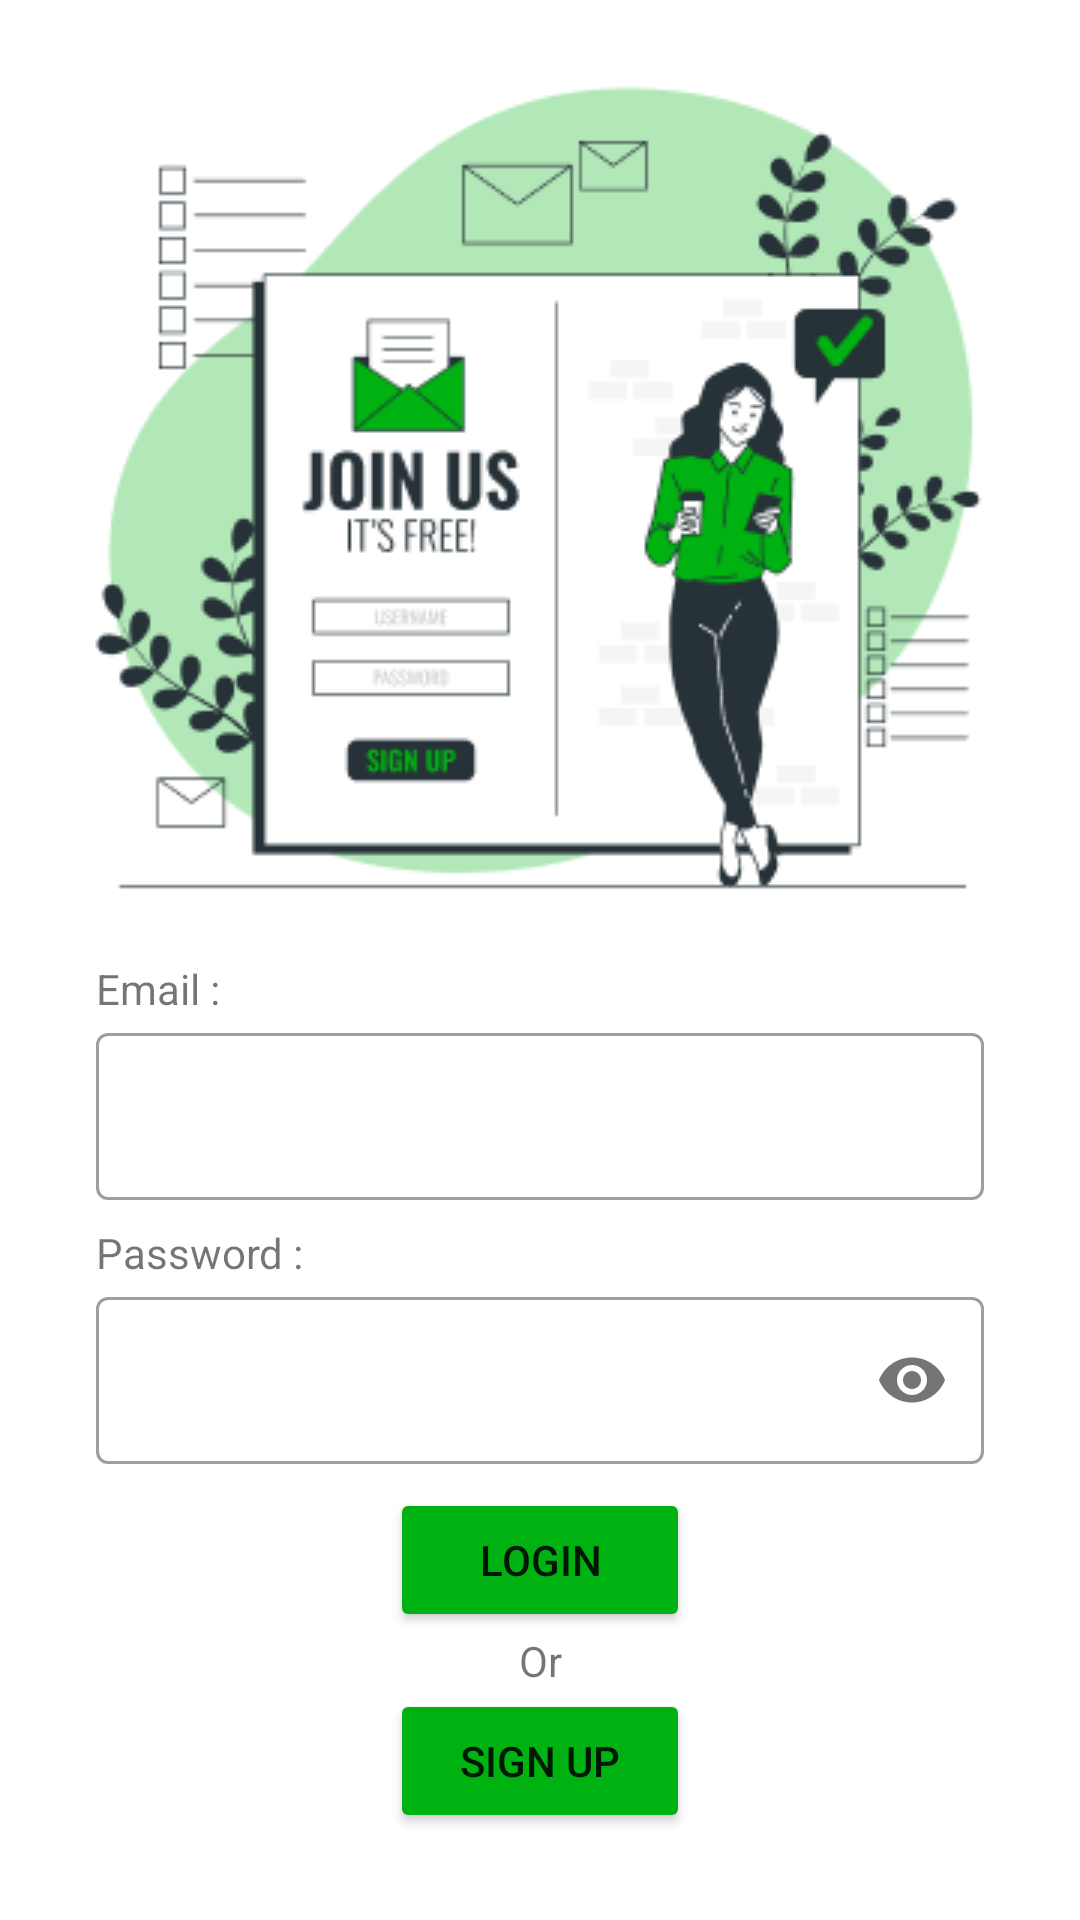

Reconstruct the res/layout file that produces this screen, plus the resources it refers to.
<!-- AndroidManifest.xml: application theme Theme.SigFood -->
<!-- res/layout/activity_login.xml -->
<?xml version="1.0" encoding="utf-8"?>
<androidx.constraintlayout.widget.ConstraintLayout xmlns:android="http://schemas.android.com/apk/res/android"
    xmlns:app="http://schemas.android.com/apk/res-auto"
    xmlns:tools="http://schemas.android.com/tools"
    android:layout_width="match_parent"
    android:layout_height="match_parent"
    tools:context=".UI.login.LoginActivity">

    <ImageView
        android:id="@+id/imgLogin"
        android:layout_width="wrap_content"
        android:layout_height="wrap_content"
        android:layout_marginTop="16dp"
        android:src="@drawable/signup"
        app:layout_constraintEnd_toEndOf="parent"
        app:layout_constraintStart_toStartOf="parent"
        app:layout_constraintTop_toTopOf="parent" />

    <TextView
        android:id="@+id/txtEmail"
        android:layout_width="wrap_content"
        android:layout_height="wrap_content"
        android:layout_marginStart="32dp"
        android:text="Email :"
        app:layout_constraintStart_toStartOf="parent"
        app:layout_constraintTop_toBottomOf="@+id/imgLogin" />

    <com.google.android.material.textfield.TextInputLayout
        android:id="@+id/emailEditTextLayout"
        style="@style/Widget.MaterialComponents.TextInputLayout.OutlinedBox"
        android:layout_width="0dp"
        android:layout_height="wrap_content"
        android:layout_marginStart="32dp"
        android:layout_marginEnd="32dp"
        app:layout_constraintEnd_toEndOf="parent"
        app:layout_constraintStart_toStartOf="parent"
        app:layout_constraintTop_toBottomOf="@+id/txtEmail"
        app:startIconDrawable="@drawable/ic_email">

        <com.google.android.material.textfield.TextInputEditText
            android:id="@+id/emailEditText"
            android:layout_width="match_parent"
            android:layout_height="wrap_content"
            android:ems="10"
            android:inputType="textEmailAddress"/>
    </com.google.android.material.textfield.TextInputLayout>

    <TextView
        android:id="@+id/txtPassword"
        android:layout_width="wrap_content"
        android:layout_height="wrap_content"
        android:layout_marginStart="32dp"
        android:layout_marginTop="8dp"
        android:text="Password :"
        app:layout_constraintStart_toStartOf="parent"
        app:layout_constraintTop_toBottomOf="@+id/emailEditTextLayout" />

    <com.google.android.material.textfield.TextInputLayout
        android:id="@+id/emailPasswordTextLayout"
        style="@style/Widget.MaterialComponents.TextInputLayout.OutlinedBox"
        android:layout_width="0dp"
        android:layout_height="wrap_content"
        android:layout_marginStart="32dp"
        android:layout_marginEnd="32dp"
        app:layout_constraintEnd_toEndOf="parent"
        app:layout_constraintStart_toStartOf="parent"
        app:layout_constraintTop_toBottomOf="@+id/txtPassword"
        app:passwordToggleEnabled="true"
        app:startIconDrawable="@drawable/ic_lock">

        <com.google.android.material.textfield.TextInputEditText
            android:id="@+id/PasswordEditText"
            android:layout_width="match_parent"
            android:layout_height="wrap_content"
            android:ems="10"
            android:inputType="textPassword"
            app:passwordToggleEnabled="true"/>
    </com.google.android.material.textfield.TextInputLayout>

    <Button
        android:id="@+id/btnLogin"
        style="@style/btnPrimary"
        android:layout_width="100dp"
        android:layout_height="wrap_content"
        android:layout_marginTop="8dp"
        android:text="@string/login"
        app:layout_constraintEnd_toEndOf="parent"
        app:layout_constraintStart_toStartOf="parent"
        app:layout_constraintTop_toBottomOf="@+id/emailPasswordTextLayout" />

    <TextView
        android:id="@+id/textView3"
        android:layout_width="wrap_content"
        android:layout_height="19dp"
        android:text="Or"
        app:layout_constraintEnd_toEndOf="parent"
        app:layout_constraintStart_toStartOf="parent"
        app:layout_constraintTop_toBottomOf="@+id/btnLogin" />

    <Button
        android:id="@+id/btnSignUp"
        style="@style/btnPrimary"
        android:layout_width="100dp"
        android:layout_height="wrap_content"
        android:text="@string/sign_up"
        app:layout_constraintEnd_toEndOf="parent"
        app:layout_constraintStart_toStartOf="parent"
        app:layout_constraintTop_toBottomOf="@+id/textView3" />

</androidx.constraintlayout.widget.ConstraintLayout>
<!-- resources referenced by this layout -->
<resources>
  <!-- drawable signup: png bitmap (drawable, 20881 bytes) -->
  <string name="login">Login</string>
  <string name="sign_up">sign up</string>
  <style name="btnPrimary">
          <item name="backgroundTint">@color/primary</item>
          <item name="textFillColor">@color/white</item>
          <item name="android:layout_marginRight">16dp</item>
          <item name="android:layout_marginLeft">16dp</item>
          <item name="android:layout_marginBottom">16dp</item>
      </style>
  <style name="Theme.SigFood" parent="Theme.MaterialComponents.DayNight.DarkActionBar">
          
          <item name="colorPrimary">@color/white</item>
          <item name="colorPrimaryVariant">@color/purple_700</item>
          <item name="colorOnPrimary">@color/white</item>
          
          <item name="colorSecondary">@color/teal_200</item>
          <item name="colorSecondaryVariant">@color/teal_700</item>
          <item name="colorOnSecondary">@color/black</item>
          
          <item name="android:statusBarColor" tools:targetApi="l">?attr/colorPrimaryVariant</item>
          
      </style>
  <color name="primary">#00B112</color>
  <color name="white">#FFFFFFFF</color>
  <color name="purple_700">#FF3700B3</color>
  <color name="teal_200">#FF03DAC5</color>
  <color name="teal_700">#FF018786</color>
  <color name="black">#FF000000</color>
</resources>
